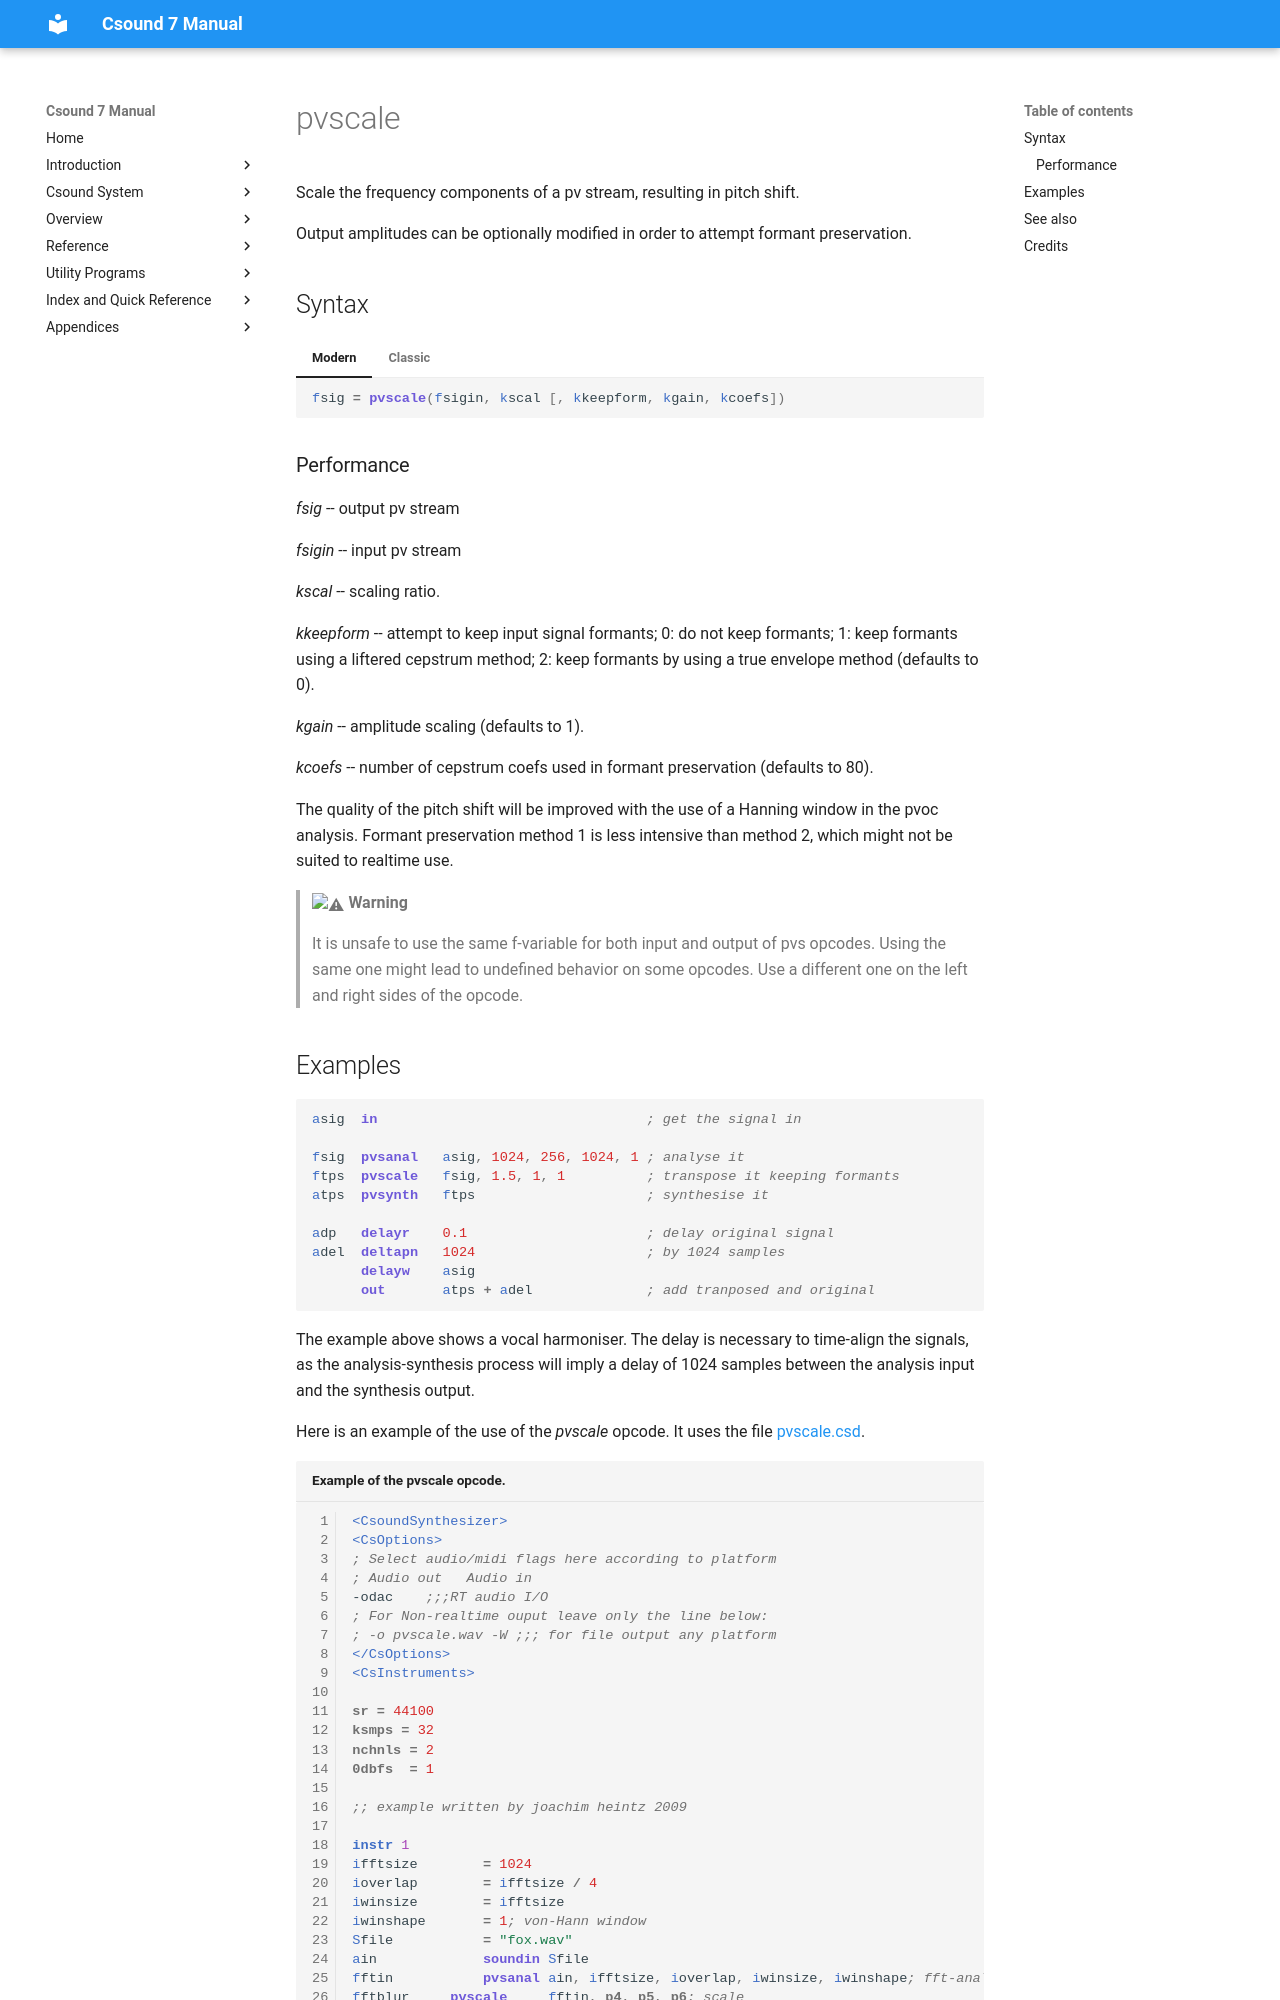

repository: csound/manual · page: opcodes/pvscale/index.html · generator: mkdocs

<!--
id:pvscale
category:Spectral Processing:Streaming
-->
# pvscale
Scale the frequency components of a pv stream, resulting in pitch shift.

Output amplitudes can be optionally modified in order to attempt formant preservation.

## Syntax
=== "Modern"
    ``` csound-orc
    fsig = pvscale(fsigin, kscal [, kkeepform, kgain, kcoefs])
    ```

=== "Classic"
    ``` csound-orc
    fsig pvscale fsigin, kscal [, kkeepform, kgain, kcoefs]
    ```

### Performance

_fsig_ -- output pv stream

_fsigin_ -- input pv stream

_kscal_ -- scaling ratio.

_kkeepform_ -- attempt to keep input signal formants; 0: do not keep formants; 1: keep formants using a liftered cepstrum method; 2: keep formants by using a true envelope method (defaults to 0).

_kgain_ -- amplitude scaling (defaults to 1).

_kcoefs_ -- number of cepstrum coefs used in formant preservation (defaults to 80).

The quality of the pitch shift will be improved with the use of a Hanning window in the pvoc analysis. Formant preservation method 1 is less intensive than method 2, which might not be suited to realtime use.

> :warning: **Warning**
>
> It is unsafe to use the same f-variable for both input and output of pvs opcodes. Using the same one might lead to undefined behavior on some opcodes. Use a different one on the left and right sides of the opcode.
